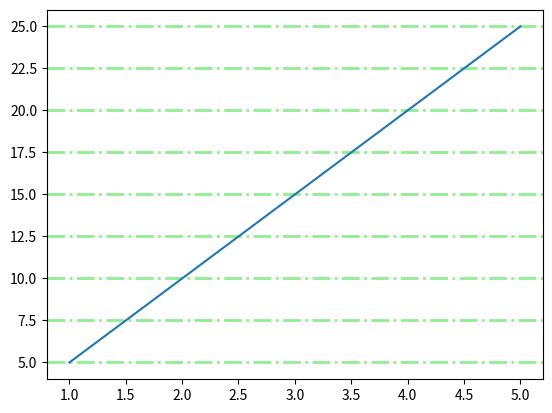

Write the Python code that produced this figure.
import matplotlib.pyplot as plt
import numpy as np

x= [1,2,3,4,5]
y=[5,10,15,20,25]

plt.grid(axis="y", linewidth=2,color="lightgreen",linestyle="dashdot")
plt.plot(x,y)
plt.show() 